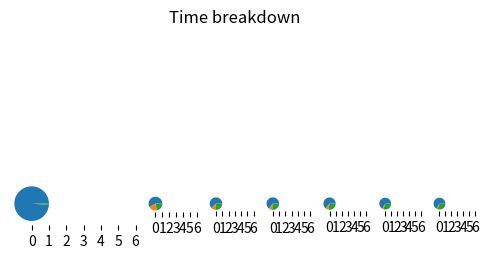

The matplotlib source for this figure:
import matplotlib.pyplot as plt
from matplotlib import gridspec
import math
import matplotlib.patches as mpatches
import numpy as np

class Graph:
    def __init__(self, data):
        self.data = data
        self.num_cols = len(data[0])
        self.num_rows = len(data)
        self.num_grid_cols = 1000

    def plot(self):
        fig = plt.figure(figsize=(6, 4))
        for i in range(self.num_rows):
            row = self.data[i]
            cur_col = 0
            for j in range(self.num_cols):
                col = row[j]
                colspan = self.get_num_cols(i, j)
                print(colspan)
                ax = plt.subplot2grid((self.num_rows, self.num_grid_cols), (i, cur_col), colspan=colspan)
                cur_col += colspan
                ax.pie(col.get_data())
        plt.show()

    def get_num_cols(self, row, col):
        total = 0
        for step in self.data[row]:
            total += sum(step.get_data())
        val = int((sum(self.data[row][col].get_data()) / total) * self.num_grid_cols)
        if val == 0:
            return val + 1
        else:
            return val

class Step:
    def __init__(self, fast_path, slow_path, write):
        self.fast_path = fast_path
        self.slow_path = slow_path
        self.write = write

    def get_data(self):
        return [self.fast_path, self.slow_path, self.write]

    def get_ratio(self):
        return math.sqrt(sum(self.get_data()))

def main():
    # data = [
    #     [Step(190.9079, 0, 2.381094), Step(17.8558, 6.106002, 6.650906), Step(15.79836, 2.799532, 6.771469), Step(16.50858, 2.214784, 6.747705), Step(15.70112, 1.991375, 6.759192), Step(15.06146, 0.7536615, 6.796239), Step(14.98719, 0.8343657, 6.780956)],
    #     [Step(191.0442, 0, 2.409159), Step(0, 9.969823, 0.06659347), Step(0, 3.194658, 0.001719711), Step(0, 2.255742, 0.00131141), Step(0, 2.273456, 0.001078326), Step(0, 1.590703, 0.0008960344), Step(0, 0.1210075, 0.0004500517)]
    # ]

    data = [Step(190.9079, 0, 2.381094), Step(17.8558, 6.106002, 6.650906), Step(15.79836, 2.799532, 6.771469), Step(16.50858, 2.214784, 6.747705), Step(15.70112, 1.991375, 6.759192), Step(15.06146, 0.7536615, 6.796239), Step(14.98719, 0.8343657, 6.780956)]
    # data = [Step(191.0442, 0, 2.409159), Step(0, 9.969823, 0.06659347), Step(0, 3.194658, 0.001719711), Step(0, 2.255742, 0.00131141), Step(0, 2.273456, 0.001078326), Step(0, 1.590703, 0.0008960344), Step(0, 0.1210075, 0.0004500517)]
    # data = [Step(0, 9.969823, 0.06659347), Step(0, 3.194658, 0.001719711), Step(0, 2.255742, 0.00131141), Step(0, 2.273456, 0.001078326), Step(0, 1.590703, 0.0008960344), Step(0, 0.1210075, 0.0004500517)]

    # graph = Graph(data)
    # graph.plot()
    # for i in range(num_rows):
    #     row = data[i]
    #     for j in range(num_cols):
    #         col = row[j]
    #         ax = plt.subplot2grid((num_rows, num_cols), (i, j))
    #         ax.pie(col.data())
    #         # ax.axis('equal')
    #
    # plt.show()

    fig, axes = plt.subplots(1, len(data), figsize=(6, 4), sharex=True, gridspec_kw={'width_ratios': [d.get_ratio() for d in data]})
    for i, step in enumerate(data):
        axes[i].pie(step.get_data())

    plt.suptitle('Time breakdown')
    labels = ['0', '1', '2', '3', '4', '5', '6']
    plt.xticks(np.arange(len(labels)), labels)
    # plt.legend(handles=[
    #     # mpatches.Patch(label='Fast Path'),
    #     # mpatches.Patch(label='Slow Path'),
    #     # mpatches.Patch(label='Write')
    # ])

    plt.show()

    # p1 = Step(190.9079, 0, 2.381094)
    # p2 = Step(17.8558, 6.106002, 6.650906)

    # gs1 = gridspec.GridSpec(1, 2, width_ratios=[p1.ratio(), p2.ratio()])

    # i1 = Step(191.0442, 0, 2.409159)
    # i2 = Step(0, 9.969823, 0.09659347)

    # gs2 = gridspec.GridSpec(1, 2, width_ratios=[i1.ratio(), i2.ratio()])

    # fig = plt.figure(figsize=(6, 4))
    # fig, axes = plt.subplots(1, 2, figsize=(6, 4), gridspec_kw={'width_ratios': [p1.ratio(), p2.ratio()]})
    # ax1 = plt.subplot2grid((2, 100), (0, 0), colspan=86, rowspan=1)
    # ax2 = plt.subplot2grid((2, 100), (0, 86), colspan=14, rowspan=1)
    # ax3 = plt.subplot2grid((2, 100), (1, 0), colspan=95, rowspan=1)
    # ax4 = plt.subplot2grid((2, 100), (1, 95), colspan=5, rowspan=1)

    # axes[0].pie([p1.fast_path, p1.slow_path, p1.write])
    # axes[1].pie([p2.fast_path, p2.slow_path, p2.write])

    # axes.pie([i1.fast_path, i1.slow_path, i1.write])
    # ax4.pie([i2.fast_path, i2.slow_path, i2.write])

    # plt.tight_layout()


# fig, axes = plt.subplots(rows, cols)
    # fig.suptitle('Out of Order Time Breakdown')
    #
    # for row in range(rows):
    #     for col in range(cols):
    #         axes[row, col].pie([10, 20, 70])

    # plt.show()

if __name__ == '__main__':
    main()